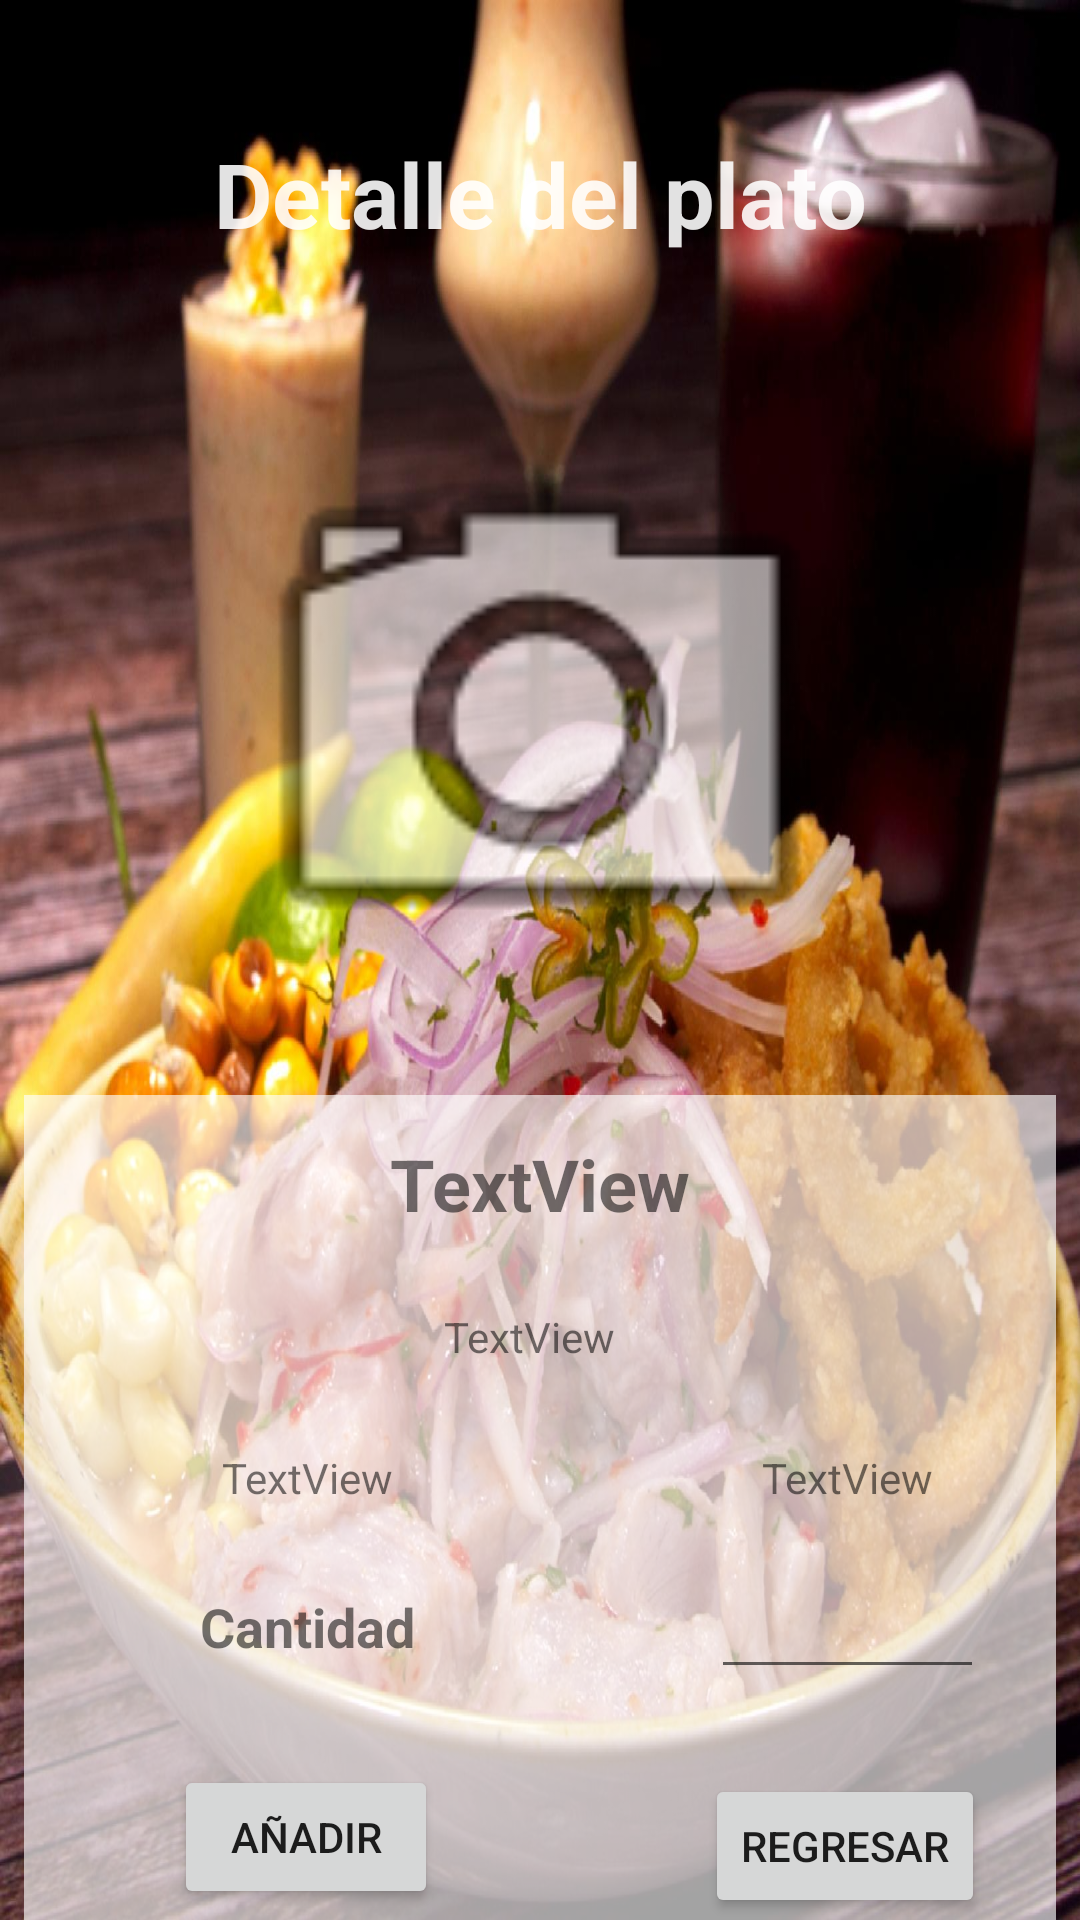

This screen was rendered from an Android layout file. Write that file and the resources it references.
<!-- AndroidManifest.xml: application theme Theme.SombreroApp -->
<!-- res/layout/activity_producto.xml -->
<?xml version="1.0" encoding="utf-8"?>
<androidx.constraintlayout.widget.ConstraintLayout xmlns:android="http://schemas.android.com/apk/res/android"
    xmlns:app="http://schemas.android.com/apk/res-auto"
    xmlns:tools="http://schemas.android.com/tools"
    android:layout_width="match_parent"
    android:layout_height="match_parent"
    android:background="@drawable/cebichecarretilleroweb"
    android:backgroundTintMode="add"
    tools:context=".ProductoActivity">

    <androidx.constraintlayout.widget.ConstraintLayout
        android:layout_width="0dp"
        android:layout_height="0dp"
        android:layout_marginStart="8dp"
        android:layout_marginEnd="8dp"
        android:background="#A3FFFFFF"
        app:layout_constraintBottom_toTopOf="@+id/guideline10"
        app:layout_constraintEnd_toEndOf="parent"
        app:layout_constraintStart_toStartOf="parent"
        app:layout_constraintTop_toTopOf="@+id/guideline12">

    </androidx.constraintlayout.widget.ConstraintLayout>

    <androidx.constraintlayout.widget.Guideline
        android:id="@+id/guideline8"
        android:layout_width="wrap_content"
        android:layout_height="wrap_content"
        android:orientation="horizontal"
        app:layout_constraintGuide_begin="109dp" />

    <androidx.constraintlayout.widget.Guideline
        android:id="@+id/guideline9"
        android:layout_width="wrap_content"
        android:layout_height="wrap_content"
        android:background="@drawable/cebichecarretilleroweb"
        android:orientation="horizontal"
        app:layout_constraintGuide_begin="521dp" />

    <androidx.constraintlayout.widget.Guideline
        android:id="@+id/guideline25"
        android:layout_width="wrap_content"
        android:layout_height="wrap_content"
        android:orientation="horizontal"
        app:layout_constraintGuide_begin="563dp" />

    <androidx.constraintlayout.widget.Guideline
        android:id="@+id/guideline10"
        android:layout_width="wrap_content"
        android:layout_height="wrap_content"
        android:orientation="horizontal"
        app:layout_constraintGuide_begin="715dp" />

    <androidx.constraintlayout.widget.Guideline
        android:id="@+id/guideline11"
        android:layout_width="wrap_content"
        android:layout_height="wrap_content"
        android:orientation="vertical"
        app:layout_constraintGuide_begin="205dp" />

    <androidx.constraintlayout.widget.Guideline
        android:id="@+id/guideline12"
        android:layout_width="wrap_content"
        android:layout_height="wrap_content"
        android:orientation="horizontal"
        app:layout_constraintGuide_begin="365dp" />

    <androidx.constraintlayout.widget.Guideline
        android:id="@+id/guideline13"
        android:layout_width="wrap_content"
        android:layout_height="wrap_content"
        android:orientation="horizontal"
        app:layout_constraintGuide_begin="464dp" />

    <ImageView
        android:id="@+id/imgProducto"
        android:layout_width="0dp"
        android:layout_height="0dp"
        android:layout_marginStart="16dp"
        android:layout_marginTop="16dp"
        android:layout_marginEnd="16dp"
        android:layout_marginBottom="16dp"
        app:layout_constraintBottom_toTopOf="@+id/guideline12"
        app:layout_constraintEnd_toEndOf="parent"
        app:layout_constraintStart_toStartOf="parent"
        app:layout_constraintTop_toTopOf="@+id/guideline8"
        app:srcCompat="@android:drawable/ic_menu_camera" />

    <androidx.constraintlayout.widget.Guideline
        android:id="@+id/guideline14"
        android:layout_width="wrap_content"
        android:layout_height="wrap_content"
        android:orientation="horizontal"
        app:layout_constraintGuide_begin="20dp" />

    <TextView
        android:id="@+id/tvTitulo"
        android:layout_width="wrap_content"
        android:layout_height="wrap_content"
        android:text="Detalle del plato"
        android:textColor="#E2FFFFFF"
        android:textSize="30sp"
        android:textStyle="bold"
        app:layout_constraintBottom_toTopOf="@+id/guideline8"
        app:layout_constraintEnd_toEndOf="parent"
        app:layout_constraintStart_toStartOf="parent"
        app:layout_constraintTop_toTopOf="@+id/guideline14" />

    <TextView
        android:id="@+id/tvNombre"
        android:layout_width="wrap_content"
        android:layout_height="wrap_content"
        android:text="TextView"
        android:textSize="24sp"
        android:textStyle="bold"
        app:layout_constraintBottom_toTopOf="@+id/guideline15"
        app:layout_constraintEnd_toEndOf="parent"
        app:layout_constraintStart_toStartOf="parent"
        app:layout_constraintTop_toTopOf="@+id/guideline12" />

    <androidx.constraintlayout.widget.Guideline
        android:id="@+id/guideline15"
        android:layout_width="wrap_content"
        android:layout_height="wrap_content"
        android:orientation="horizontal"
        app:layout_constraintGuide_begin="424dp" />

    <TextView
        android:id="@+id/tvDescripcion"
        android:layout_width="64dp"
        android:layout_height="16dp"
        android:text="TextView"
        app:layout_constraintBottom_toTopOf="@+id/guideline13"
        app:layout_constraintEnd_toEndOf="parent"
        app:layout_constraintStart_toStartOf="parent"
        app:layout_constraintTop_toTopOf="@+id/guideline15" />

    <TextView
        android:id="@+id/tvPrecio"
        android:layout_width="wrap_content"
        android:layout_height="wrap_content"
        android:text="TextView"
        app:layout_constraintBottom_toTopOf="@+id/guideline9"
        app:layout_constraintEnd_toStartOf="@+id/guideline11"
        app:layout_constraintStart_toStartOf="parent"
        app:layout_constraintTop_toTopOf="@+id/guideline13" />

    <TextView
        android:id="@+id/tvStock"
        android:layout_width="wrap_content"
        android:layout_height="wrap_content"
        android:text="TextView"
        app:layout_constraintBottom_toTopOf="@+id/guideline9"
        app:layout_constraintEnd_toEndOf="parent"
        app:layout_constraintStart_toStartOf="@+id/guideline11"
        app:layout_constraintTop_toTopOf="@+id/guideline13" />

    <Button
        android:id="@+id/btnAgregar"
        android:layout_width="wrap_content"
        android:layout_height="wrap_content"
        android:text="Añadir"
        app:layout_constraintBottom_toTopOf="@+id/guideline16"
        app:layout_constraintEnd_toStartOf="@+id/guideline11"
        app:layout_constraintHorizontal_bias="0.495"
        app:layout_constraintStart_toStartOf="parent"
        app:layout_constraintTop_toTopOf="@+id/guideline25"
        app:layout_constraintVertical_bias="0.686" />

    <Button
        android:id="@+id/btnRegresar"
        android:layout_width="wrap_content"
        android:layout_height="wrap_content"
        android:text="Regresar"
        app:layout_constraintBottom_toTopOf="@+id/guideline16"
        app:layout_constraintEnd_toEndOf="parent"
        app:layout_constraintHorizontal_bias="0.484"
        app:layout_constraintStart_toStartOf="@+id/guideline11"
        app:layout_constraintTop_toTopOf="@+id/guideline25"
        app:layout_constraintVertical_bias="0.764" />

    <Button
        android:id="@+id/btnCarrito"
        android:layout_width="wrap_content"
        android:layout_height="wrap_content"
        android:text="Ver carrito"
        app:layout_constraintBottom_toTopOf="@+id/guideline10"
        app:layout_constraintEnd_toEndOf="parent"
        app:layout_constraintStart_toStartOf="parent"
        app:layout_constraintTop_toTopOf="@+id/guideline16"
        app:rippleColor="#FFFFFF" />

    <androidx.constraintlayout.widget.Guideline
        android:id="@+id/guideline16"
        android:layout_width="wrap_content"
        android:layout_height="wrap_content"
        android:orientation="horizontal"
        app:layout_constraintGuide_begin="648dp" />

    <androidx.constraintlayout.widget.Guideline
        android:id="@+id/guideline24"
        android:layout_width="wrap_content"
        android:layout_height="wrap_content"
        android:orientation="horizontal" />

    <TextView
        android:id="@+id/textView2"
        android:layout_width="wrap_content"
        android:layout_height="wrap_content"
        android:text="Cantidad"
        android:textSize="18sp"
        android:textStyle="bold"
        app:layout_constraintBottom_toTopOf="@+id/guideline25"
        app:layout_constraintEnd_toStartOf="@+id/guideline11"
        app:layout_constraintStart_toStartOf="parent"
        app:layout_constraintTop_toTopOf="@+id/guideline9" />

    <EditText
        android:id="@+id/txtNumCantidad"
        android:layout_width="0dp"
        android:layout_height="0dp"
        android:layout_marginStart="32dp"
        android:layout_marginEnd="32dp"
        android:ems="10"
        android:inputType="number"
        app:layout_constraintBottom_toTopOf="@+id/guideline25"
        app:layout_constraintEnd_toEndOf="parent"
        app:layout_constraintStart_toStartOf="@+id/guideline11"
        app:layout_constraintTop_toTopOf="@+id/guideline9" />

</androidx.constraintlayout.widget.ConstraintLayout>
<!-- resources referenced by this layout -->
<resources>
  <!-- drawable cebichecarretilleroweb: jpg bitmap (drawable-hdpi, 77259 bytes) -->
  <style name="Theme.SombreroApp" parent="Theme.MaterialComponents.DayNight.NoActionBar">
          
          <item name="colorPrimary">@color/purple_500</item>
          <item name="colorPrimaryVariant">@color/purple_700</item>
          <item name="colorOnPrimary">@color/white</item>
          
          <item name="colorSecondary">@color/teal_200</item>
          <item name="colorSecondaryVariant">@color/teal_700</item>
          <item name="colorOnSecondary">@color/black</item>
          
          <item name="android:statusBarColor" tools:targetApi="l">?attr/colorPrimaryVariant</item>
          
      </style>
  <color name="purple_500">#fa2d11</color>
  <color name="purple_700">#e3412b</color>
  <color name="white">#FFFFFFFF</color>
  <color name="teal_200">#FF03DAC5</color>
  <color name="teal_700">#FF018786</color>
  <color name="black">#FF000000</color>
</resources>
